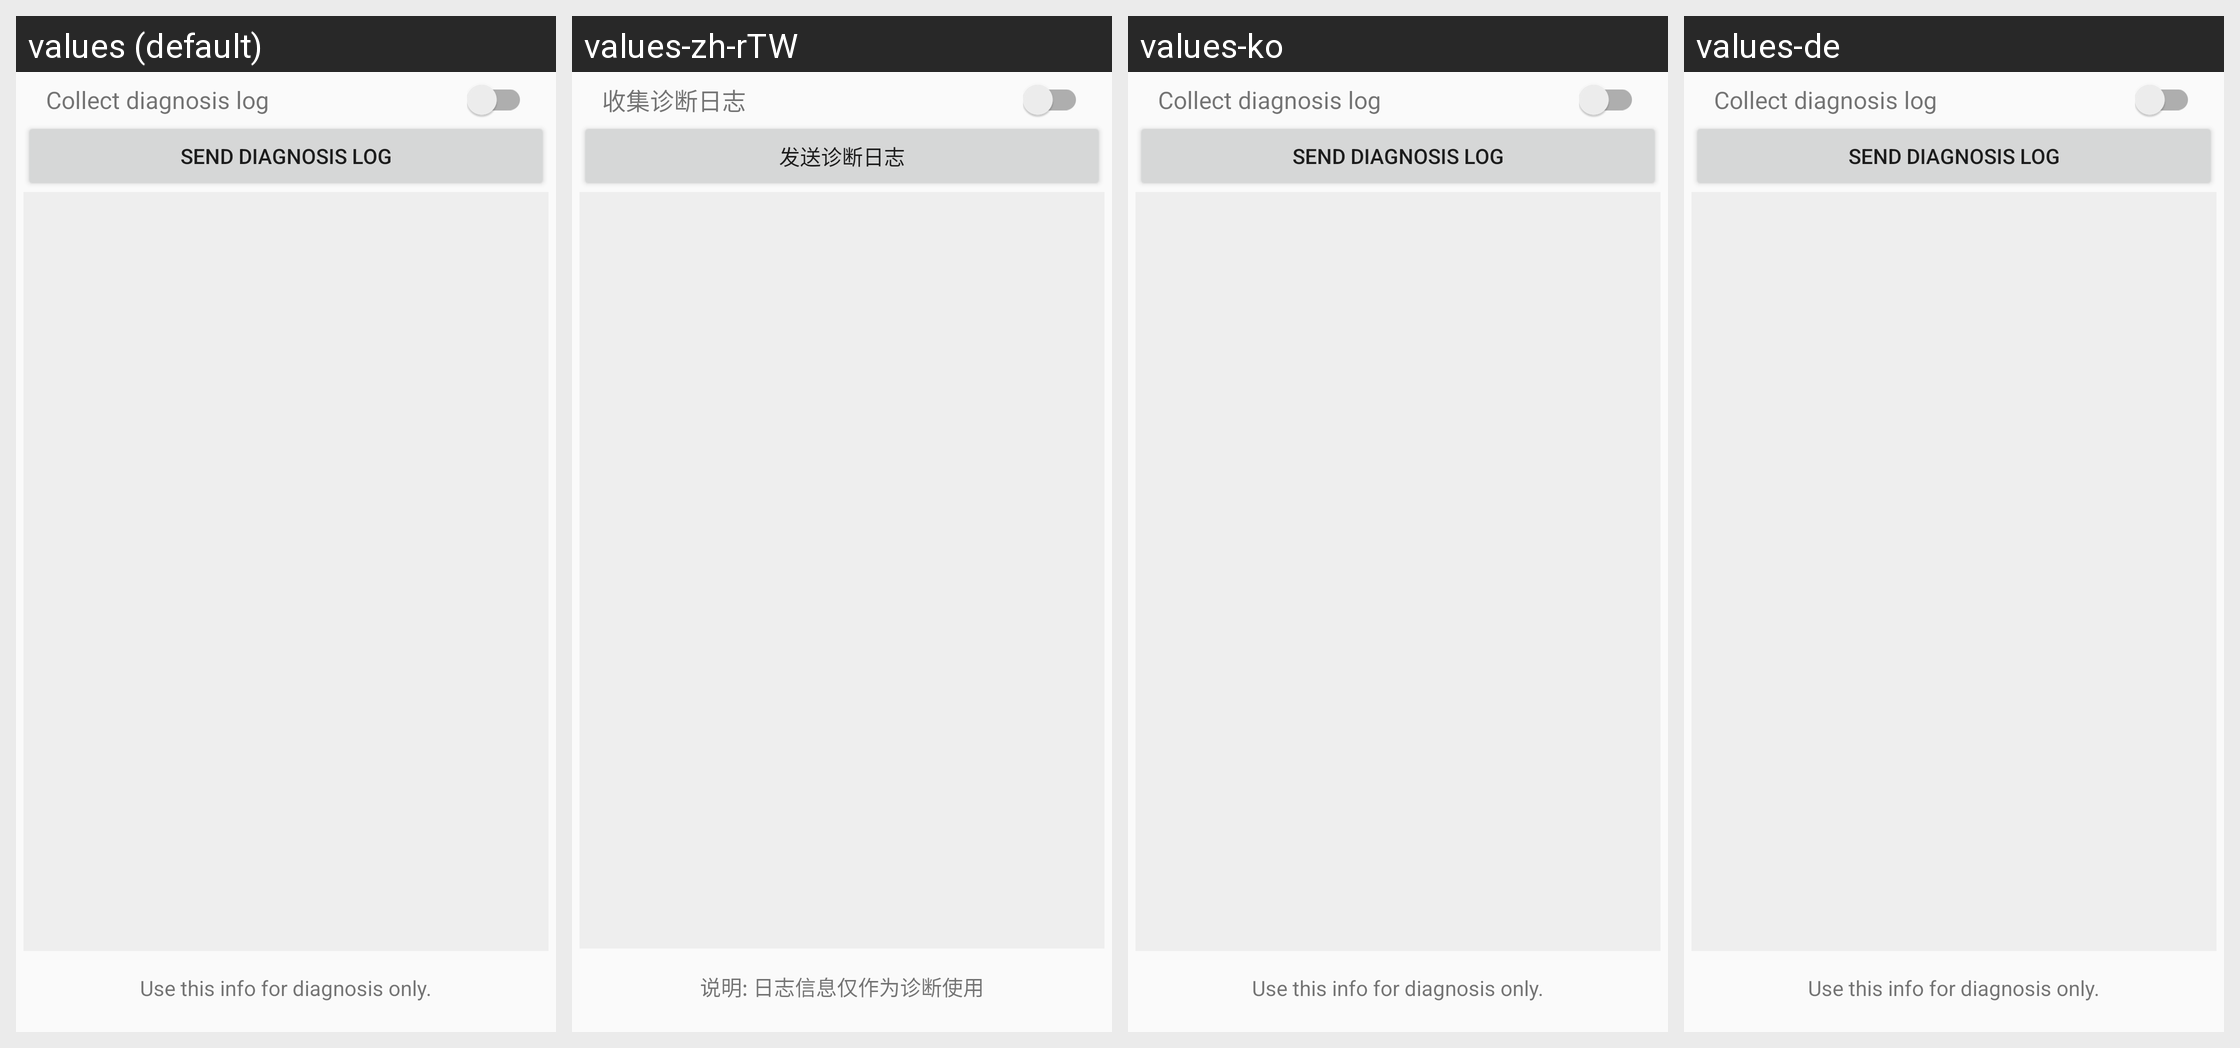

This grid shows one Android layout under several languages. Give, for every string resource on the screen, its name, the default text and each shown locale's text.
Android screen res/layout/passport_diagnosis.xml rendered under 4 locales, left to right: values (default), values-zh-rTW, values-ko, values-de. Device: Nexus 5 (rendered at 1080×1920; each locale shown at half size, 540×960, under a caption strip naming it); theme Theme.AppCompat.Light.DarkActionBar.
Other locales in the repository, not shown: values-am, values-ar, values-as, values-az, values-az-rAZ, values-be, values-bg, values-bn, values-bo-rCN, values-bs, values-bs-rBA, values-ca, values-cs, values-da, values-el, values-en, values-en-rGB, values-es, values-es-rUS, values-et, values-eu, values-eu-rES, values-fa, values-fi, values-fr, values-gl, values-gl-rES, values-gu, values-hi, values-hr, values-hu, values-in, values-it, values-iw, values-ja, values-ka, values-ka-rGE, values-kk, values-kk-rKZ, values-km, values-km-rKH, values-kn, values-lo, values-lo-rLA, values-lt, values-lv, values-mai, values-mi, values-mk, values-ml, values-mn, values-mr, values-ms, values-my, values-my-rMM, values-my-rZG, values-nb, values-ne, values-nl, values-or, values-pa, values-pl, values-pt, values-pt-rBR, values-pt-rPT, values-ro, values-ru, values-si, values-si-rLK, values-sk, values-sl, values-sv, values-sw, values-ta, values-te, values-th, values-tl, values-tr, values-tr-rTR, values-ug, values-uk, values-ur, values-uz, values-uz-rUZ, values-vi, values-zh, values-zh-rCN, values-zh-rHK.
Strings drawn on this screen, with the default value and each locale's value (text and hints the layout hard-codes, and strings that could not be matched under every locale, appear in the picture but are not listed):

collect_diagnosis_log
  values: Collect diagnosis log
  values-zh-rTW: 收集诊断日志  [from values-zh]
  values-ko: Collect diagnosis log  [not translated; the default value is used]
  values-de: Collect diagnosis log  [not translated; the default value is used]

send_diagnosis_log
  values: Send diagnosis log
  values-zh-rTW: 发送诊断日志  [from values-zh]
  values-ko: Send diagnosis log  [not translated; the default value is used]
  values-de: Send diagnosis log  [not translated; the default value is used]

for_diagnosis_usage_only
  values: Use this info for diagnosis only.
  values-zh-rTW: 说明: 日志信息仅作为诊断使用  [from values-zh]
  values-ko: Use this info for diagnosis only.  [not translated; the default value is used]
  values-de: Use this info for diagnosis only.  [not translated; the default value is used]
